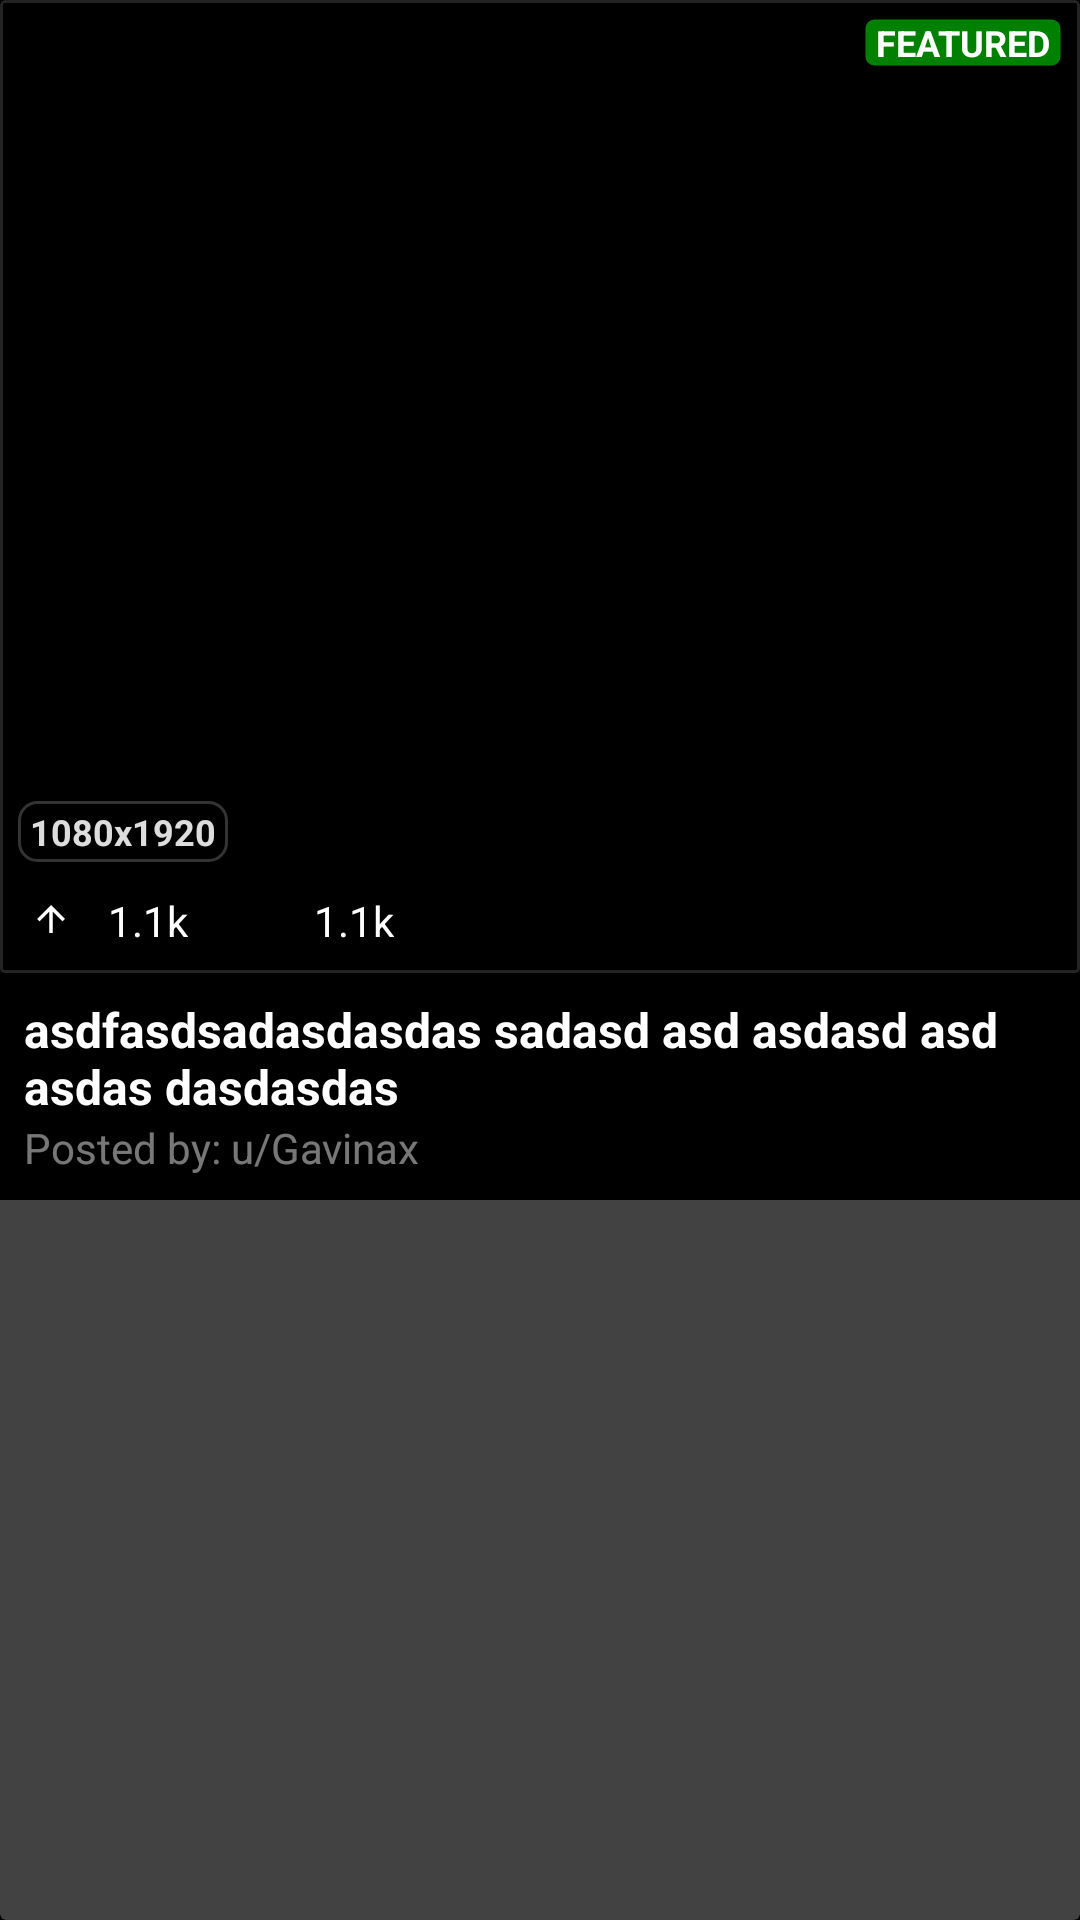

Reconstruct the res/layout file that produces this screen, plus the resources it refers to.
<!-- AndroidManifest.xml: application theme AppTheme -->
<!-- res/layout/my_grid_wallpaper_item.xml -->
<?xml version="1.0" encoding="utf-8"?>
<androidx.cardview.widget.CardView xmlns:android="http://schemas.android.com/apk/res/android"
    xmlns:app="http://schemas.android.com/apk/res-auto"
    android:layout_width="match_parent"
    android:layout_height="400dp"
    android:layout_margin="5dp">

    <RelativeLayout
        android:layout_width="match_parent"
        android:layout_height="400dp"
        android:background="@color/colorBackground">

        <TextView
            android:layout_width="match_parent"
            android:layout_height="wrap_content"
            android:id="@+id/textAuthor"
            android:text="Posted by: u/Gavinax"
            android:layout_alignParentBottom="true"
            android:paddingStart="8dp"
            android:paddingEnd="8dp"
            android:paddingBottom="8dp"
            android:textColor="#77ffffff"
            android:maxLines="3"
            android:ellipsize="marquee" />

        <TextView
            android:id="@+id/textView"
            android:layout_above="@+id/textAuthor"
            android:layout_width="match_parent"
            android:layout_height="wrap_content"
            android:paddingStart="8dp"
            android:paddingEnd="8dp"
            android:paddingTop="8dp"
            android:textSize="16sp"
            android:textStyle="bold"
            android:maxLines="2"
            android:text="asdfasdsadasdasdas sadasd asd asdasd asd asdas dasdasdas"
            android:ellipsize="marquee"
            android:textColor="@android:color/white" />

        <RelativeLayout
            android:layout_width="match_parent"
            android:layout_height="wrap_content"
            android:layout_alignParentTop="true"
            android:layout_above="@+id/textView"
            android:background="@drawable/design_card_background">

            <ImageView
                android:layout_width="match_parent"
                android:layout_height="match_parent"
                android:scaleType="centerCrop"
                android:layout_margin="1dp"
                android:id="@+id/preview" />

            <ImageView
                android:layout_width="26dp"
                android:layout_height="26dp"
                android:src="@drawable/ic_arrow_upward_black_24dp"
                android:layout_alignParentBottom="true"
                android:padding="6dp"
                android:layout_marginStart="4dp"
                android:id="@+id/imageView1213"
                android:layout_marginBottom="5dp"
                android:background="@drawable/design_black_opaque_background_radius"
                app:tint="@android:color/white" />

            <TextView
                android:id="@+id/score"
                android:layout_width="wrap_content"
                android:layout_height="26dp"
                android:layout_alignTop="@+id/imageView1213"
                android:layout_alignParentBottom="true"
                android:layout_marginTop="0dp"
                android:layout_marginBottom="5dp"
                android:layout_toEndOf="@id/imageView1213"
                android:background="@drawable/design_black_opaque_background_radius"
                android:paddingStart="6dp"
                android:paddingEnd="6dp"
                android:paddingTop="4dp"
                android:textSize="14sp"
                android:textAlignment="center"
                android:text="1.1k"
                android:textColor="@android:color/white" />

            <ImageView
                android:layout_width="26dp"
                android:layout_height="26dp"
                android:src="@drawable/ic_comment_black_24dp"
                android:layout_alignParentBottom="true"
                android:padding="6dp"
                android:layout_marginStart="4dp"
                android:id="@+id/imageView12135"
                android:layout_toEndOf="@+id/score"
                android:layout_marginBottom="5dp"
                android:background="@drawable/design_black_opaque_background_radius"
                app:tint="@android:color/white" />

            <TextView
                android:id="@+id/comments"
                android:layout_width="wrap_content"
                android:layout_height="26dp"
                android:layout_alignTop="@+id/imageView1213"
                android:layout_alignParentBottom="true"
                android:layout_marginTop="0dp"
                android:layout_marginBottom="5dp"
                android:layout_toEndOf="@id/imageView12135"
                android:background="@drawable/design_black_opaque_background_radius"
                android:paddingStart="6dp"
                android:paddingEnd="6dp"
                android:paddingTop="4dp"
                android:textSize="14sp"
                android:textAlignment="center"
                android:text="1.1k"
                android:textColor="@android:color/white" />

            <TextView
                android:layout_width="wrap_content"
                android:layout_height="wrap_content"
                android:text="Featured"
                android:textAllCaps="true"
                android:layout_alignParentEnd="true"
                android:layout_alignParentTop="true"
                android:background="@drawable/design_oc"
                android:layout_margin="6dp"
                android:paddingStart="4dp"
                android:paddingEnd="4dp"
                android:textColor="@android:color/white"
                android:textSize="12sp"
                android:textStyle="bold"
                android:id="@+id/post_flair" />

            <TextView
                android:layout_width="wrap_content"
                android:layout_height="wrap_content"
                android:text="1080x1920"
                android:textColor="#ddffffff"
                android:textSize="12sp"
                android:textStyle="bold"
                android:background="@drawable/resolution_border"
                android:layout_alignParentStart="true"
                android:layout_above="@+id/score"
                android:layout_margin="6dp"
                android:id="@+id/resolution" />

        </RelativeLayout>

    </RelativeLayout>
</androidx.cardview.widget.CardView>
<!-- resources referenced by this layout -->
<resources>
  <color name="colorBackground">#000000</color>
  <!-- drawable design_black_opaque_background_radius (drawable) -->
  <?xml version="1.0" encoding="utf-8"?>
  <shape xmlns:android="http://schemas.android.com/apk/res/android"
      android:shape="rectangle">
  
      <stroke
          android:width="1dp"
          android:color="#00000000"
          />
  
      <corners
          android:radius="3dp" />
  
      <solid
          android:color="#99000000"/>
  
  </shape>
  <!-- drawable design_card_background (drawable) -->
  <?xml version="1.0" encoding="utf-8"?>
  <shape xmlns:android="http://schemas.android.com/apk/res/android"
      android:shape="rectangle">
  
      <stroke
          android:width="1dp"
          android:color="#232323"
          />
  
      <corners
          android:radius="1dp" />
  
      <solid
          android:color="@color/colorBackground"/>
  
  </shape>
  <!-- drawable design_oc (drawable) -->
  <?xml version="1.0" encoding="utf-8"?>
  <shape xmlns:android="http://schemas.android.com/apk/res/android"
      android:shape="rectangle">
  
      <stroke
          android:width="1dp"
          android:color="#04ffffff"
          />
  
      <corners
          android:radius="3dp" />
  
      <solid
          android:color="#008000"/>
  
  </shape>
  <!-- drawable ic_arrow_upward_black_24dp (drawable) -->
  <vector android:height="24dp" android:tint="#FF5700"
      android:viewportHeight="24.0" android:viewportWidth="24.0"
      android:width="24dp" xmlns:android="http://schemas.android.com/apk/res/android">
      <path android:fillColor="#FF000000" android:pathData="M4,12l1.41,1.41L11,7.83V20h2V7.83l5.58,5.59L20,12l-8,-8 -8,8z"/>
  </vector>
  <!-- drawable resolution_border (drawable) -->
  <?xml version="1.0" encoding="UTF-8"?>
  <shape xmlns:android="http://schemas.android.com/apk/res/android">
      <stroke android:width="1sp" android:color="#33ffffff" />
      <corners android:radius="6dp"/>
      <padding android:left="4dp" android:top="2dp" android:right="4dp" android:bottom="2dp" />
      <solid android:color="#cc000000"/>
  </shape>
  <style name="AppTheme" parent="Theme.AppCompat.NoActionBar">
          
          <item name="colorPrimary">@color/colorPrimary</item>
          <item name="colorPrimaryDark">@color/colorPrimaryDark</item>
          <item name="colorAccent">@color/colorAccent</item>
          <item name="android:colorBackground">@color/colorBackground</item>
          <item name="android:windowBackground">@color/colorBackground</item>
          <item name="android:navigationBarColor">@color/colorBackground</item>
      </style>
  <color name="colorPrimary">#000000</color>
  <color name="colorPrimaryDark">#000000</color>
  <color name="colorAccent">#D81B60</color>
</resources>
